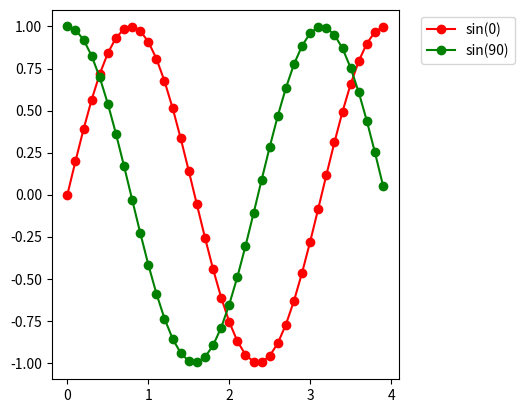

The script that saved this image:
import numpy as np
import matplotlib.pyplot as plt


def generator(amplitudo, frekuensi, tAkhir, theta):
    t = np.arange(0, tAkhir, 0.1)
    y = amplitudo * np.sin(2 * frekuensi * t + np.deg2rad(theta))
    return t, y


t1, y1 = generator(1, 1, 4, 0)
t2, y2 = generator(1, 1, 4, 90)

# fungsi figure digunakan semacam container yang menampilkan layer tersebut sesuai number yang dimasukkan oleh si user ketika melakukan visualisasi sebuah data
plt.figure(2)
# sub plot merupakan sebuah angka atau number dari axis dari layer container yang menyesuaikan dengan visualisasi data yang dimasukkan oleh si user
ax = plt.subplot(111)

plt.plot(t1, y1, "r-o", label="sin(0)")
plt.plot(t2, y2, "g-o", label="sin(90)")

box = ax.get_position()
ax.set_position([box.x0, box.y0, box.width * 0.7, box.height])

# fungsi dari legend adalah digunakan untuk mencocokkan antara label dengan garis warna dari data yang dimasukkan untuk menghasilkan sebuah data yang baru
plt.legend(loc="upper center", bbox_to_anchor=(1.2, 1))

plt.show()
